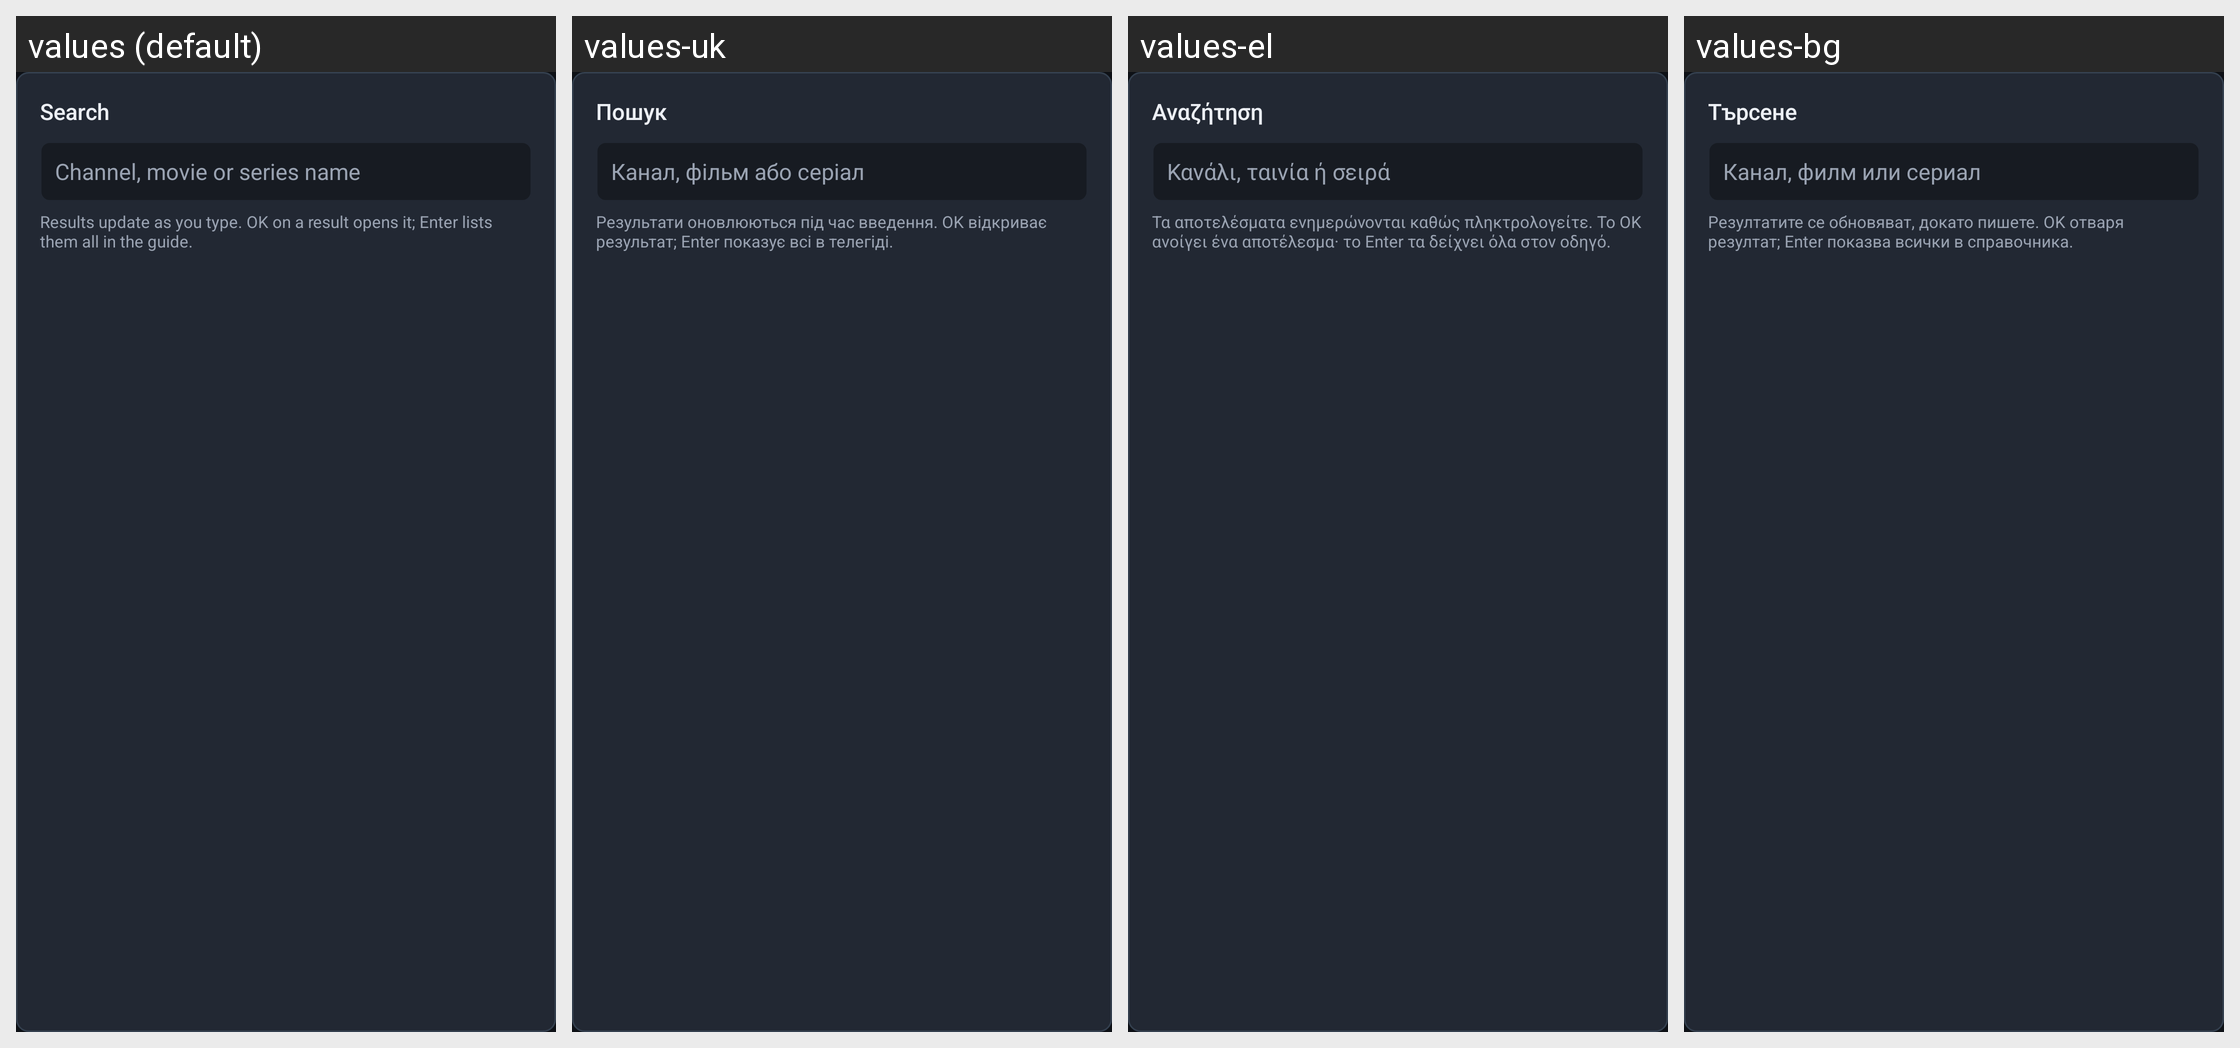

Translations of the strings shown on this Android screen, per locale in the grid:
Android screen res/layout/dialog_search.xml rendered under 4 locales, left to right: values (default), values-uk, values-el, values-bg. Device: Nexus 5 (rendered at 1080×1920; each locale shown at half size, 540×960, under a caption strip naming it); theme Theme.Tellybox.
Other locales in the repository, not shown: values-ar, values-cs, values-da, values-de, values-es, values-fi, values-fr, values-hr, values-hu, values-it, values-iw, values-ka, values-lt, values-lv, values-nl, values-no, values-pl, values-pt, values-pt-rBR, values-ro, values-ru, values-sk, values-sl, values-sr, values-sv, values-tr, values-vi, values-zh-rCN.
Strings drawn on this screen, with the default value and each locale's value (text and hints the layout hard-codes, and strings that could not be matched under every locale, appear in the picture but are not listed):

action_search
  values: Search
  values-uk: Пошук
  values-el: Αναζήτηση
  values-bg: Търсене

search_hint
  values: Channel, movie or series name
  values-uk: Канал, фільм або серіал
  values-el: Κανάλι, ταινία ή σειρά
  values-bg: Канал, филм или сериал

search_card_hint
  values: Results update as you type. OK on a result opens it; Enter lists them all in the guide.
  values-uk: Результати оновлюються під час введення. OK відкриває результат; Enter показує всі в телегіді.
  values-el: Τα αποτελέσματα ενημερώνονται καθώς πληκτρολογείτε. Το OK ανοίγει ένα αποτέλεσμα· το Enter τα δείχνει όλα στον οδηγό.
  values-bg: Резултатите се обновяват, докато пишете. OK отваря резултат; Enter показва всички в справочника.
